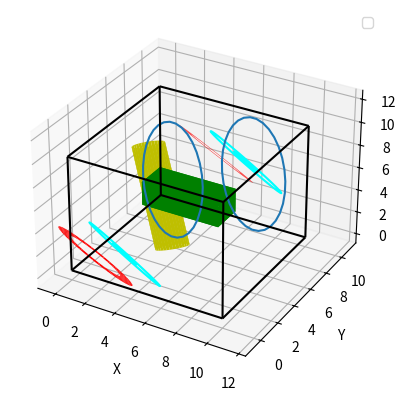

Python code for this plot:
import matplotlib.pyplot as plt
import numpy as np
from mpl_toolkits.mplot3d.art3d import Line3DCollection, Poly3DCollection


class Visualizer3d:
    def __init__(self, equal_aspect=True):
        fig = plt.figure()
        self.ax = fig.add_subplot(111, projection='3d')
        self.ax.set_xlabel('X')
        self.ax.set_ylabel('Y')
        self.ax.set_zlabel('Z')
        self.equal_aspect = equal_aspect
        plt.rcParams["figure.figsize"] = [9, 8]

    def visualize(self, config_objects):
        for conf in config_objects:
            conf.visualize(self)
        self.show()

    def show(self):
        if self.equal_aspect:
            self.axis_equal_3d()
        self.ax.legend()
        plt.show()

    def axis_equal_3d(self):
        # https://stackoverflow.com/questions/8130823/set-matplotlib-3d-plot-aspect-ratio
        extents = np.array([getattr(self.ax, 'get_{}lim'.format(dim))() for dim in 'xyz'])
        sz = extents[:, 1] - extents[:, 0]
        centers = np.mean(extents, axis=1)
        maxsize = max(abs(sz))
        r = maxsize / 2
        for ctr, dim in zip(centers, 'xyz'):
            getattr(self.ax, 'set_{}lim'.format(dim))(ctr - r, ctr + r)

    def draw_box(self, size, position=np.zeros(3), wireframe=False, **kwargs):
        cube = np.mgrid[0:2, 0:2, 0:2].reshape(3, 8).T
        vertices = size * cube + position
        # tell ax our extents, so that xyz limits are set correctly
        self.ax.scatter(*[vertices[:, i] for i in (0, 1, 2)], alpha=0.0)
        if wireframe:
            edge_masks = [np.logical_and(cube[:, i] == v, cube[:, j] == w)
                          for w in (0, 1) for v in (0, 1) for i in (0, 1) for j in range(i + 1, 3)]
            edges = [vertices[edge, :] for edge in edge_masks]
            self.ax.add_collection(Line3DCollection(edges, **kwargs))
        else:
            face_masks = [cube[:, i] == v for v in (0, 1) for i in (0, 1, 2)]
            polygons = [vertices[face, :][(0, 1, 3, 2), :] for face in face_masks]
            self.ax.add_collection(Poly3DCollection(polygons, **kwargs))

    @staticmethod
    def rotate_vectors_from_z_axis_towards_vector(arr, v):
        length = np.linalg.norm(v)
        if length == 0:
            return arr
        projection = v[:2]
        shadow = np.linalg.norm(projection)
        height = v[2]
        cos_alpha = height / length
        sin_alpha = shadow / length
        arr = arr.dot(np.array([[cos_alpha, 0, -sin_alpha],
                                [0, 1, 0],
                                [sin_alpha, 0, cos_alpha]]))
        if shadow == 0:
            return arr
        cos_beta = v[0] / shadow
        sin_beta = v[1] / shadow
        return arr.dot(np.array([[cos_beta, sin_beta, 0],
                                 [-sin_beta, cos_beta, 0],
                                 [0, 0, 1]]))

    def draw_cylinder(self, a, b, r, wireframe=False, **kwargs):
        phi = np.radians(np.linspace(0, 360, 32, endpoint=wireframe))
        circle = np.stack((np.cos(phi), np.sin(phi), np.zeros_like(phi))).T
        circle = self.rotate_vectors_from_z_axis_towards_vector(circle, b - a)
        # tell ax our extents, so that xyz limits are set correctly
        self.ax.scatter(*(a + circle * r).T, alpha=0.0)
        self.ax.scatter(*(b + circle * r).T, alpha=0.0)
        if wireframe:
            lines = (a + circle * r, b + circle * r)
            self.ax.add_collection(Line3DCollection(lines, **kwargs))
        else:
            # cap = np.stack((np.zeros_like(circle), r * np.roll(circle, 1, axis=0), r * circle), axis=1)
            sides = np.stack((a + r * circle, a + r * np.roll(circle, 1, axis=0),
                              b + r * np.roll(circle, 1, axis=0), b + r * circle), axis=1)
            # caps = np.concatenate((a + cap, b + cap))
            self.ax.add_collection(Poly3DCollection(sides, **kwargs))
            # self.ax.add_collection(Poly3DCollection(caps, **kwargs))

    def draw_tube(self, a, b, r, R, wireframe=False, **kwargs):
        phi = np.radians(np.linspace(0, 360, 32, endpoint=wireframe))
        circle = np.stack((np.cos(phi), np.sin(phi), np.zeros_like(phi))).T
        circle = self.rotate_vectors_from_z_axis_towards_vector(circle, b - a)
        # tell ax our extents, so that xyz limits are set correctly
        self.ax.scatter(*(b + circle * R).T, alpha=0.0)
        if wireframe:
            lines = (a + circle * r, a + circle * R, b + circle * r, b + circle * R)
            self.ax.add_collection(Line3DCollection(lines, **kwargs))
        else:
            ring = np.stack((r * circle, r * np.roll(circle, 1, axis=0), R * np.roll(circle, 1, axis=0), R * circle),
                            axis=1)
            self.ax.add_collection(Poly3DCollection(a + ring, **kwargs))
            self.ax.add_collection(Poly3DCollection(b + ring, **kwargs))


def main():
    v = Visualizer3d()
    v.draw_tube(np.array((1, 1, 1)), np.array((5, 8, 7)), 2, 3, facecolors='r')
    v.draw_cylinder(np.array((1, 7, 7)), np.array((5, 3, 2)), 1, facecolors='y')
    v.draw_box(np.array((5, 2, 2)), np.array((3, 3, 5)), facecolors='g')
    v.draw_tube(np.array((3, 1, 2)), np.array((7, 8, 7)), 1, 3, colors='cyan', wireframe=True)
    v.draw_cylinder(np.array((8, 7, 7)), np.array((5, 3, 8)), 4, wireframe=True)
    v.draw_box(np.array((10, 10, 10)), np.array((0, 0, 0)), colors='k', wireframe=True)
    v.show()


if __name__ == "__main__":
    main()
